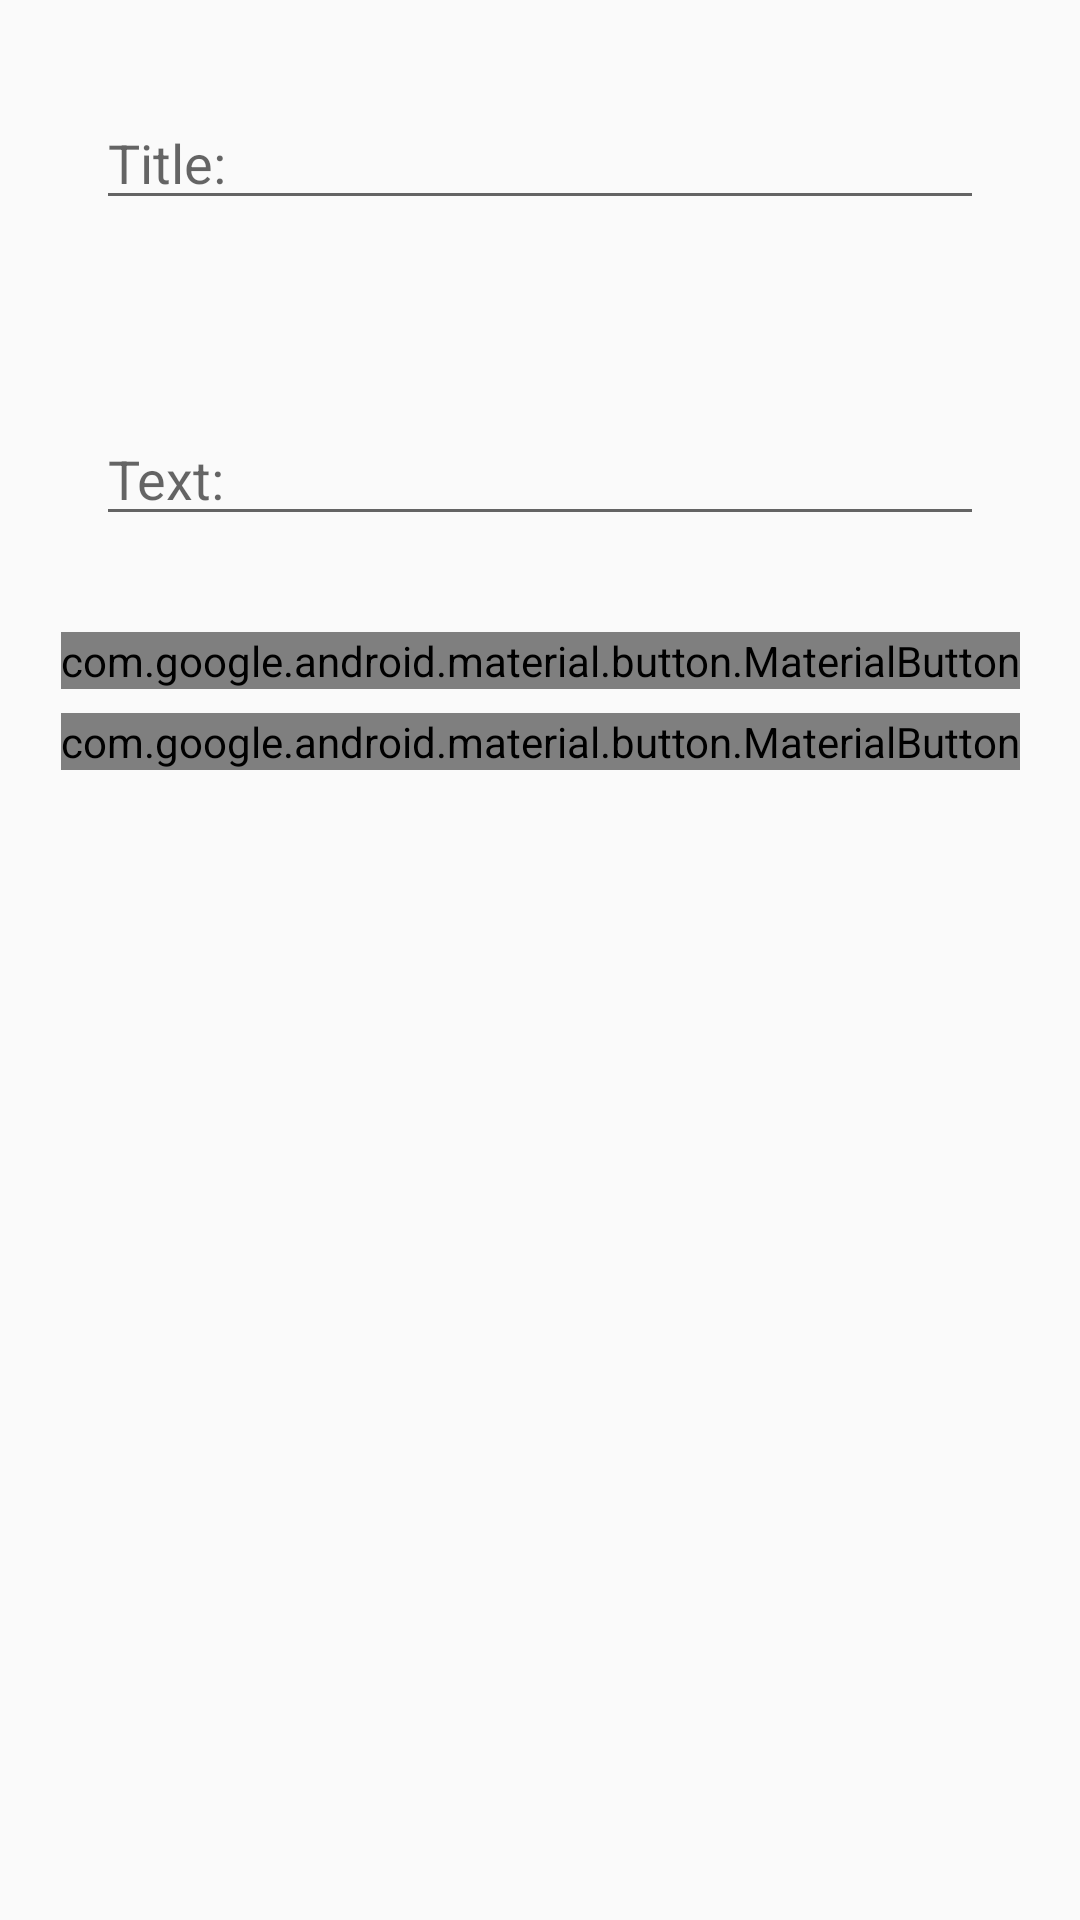

Reconstruct the res/layout file that produces this screen, plus the resources it refers to.
<!-- AndroidManifest.xml: application theme Theme.RetrofitTraining -->
<!-- res/layout/fragment_add_note.xml -->
<?xml version="1.0" encoding="utf-8"?>
<ScrollView xmlns:android="http://schemas.android.com/apk/res/android"
    android:layout_width="match_parent"
    android:layout_height="match_parent"
    xmlns:app="http://schemas.android.com/apk/res-auto"
    android:orientation="vertical">

    <androidx.constraintlayout.widget.ConstraintLayout
        android:layout_width="match_parent"
        android:layout_height="wrap_content">

    <EditText
        android:id="@+id/note_title"
        android:layout_width="match_parent"
        android:layout_height="wrap_content"
        android:layout_marginTop="32dp"
        android:layout_marginBottom="32dp"
        android:layout_marginStart="32dp"
        android:layout_marginEnd="32dp"
        android:hint="Title:"
        app:layout_constraintTop_toTopOf="parent"
        app:layout_constraintStart_toStartOf="parent"
        app:layout_constraintEnd_toEndOf="parent"
        app:layout_constraintBottom_toTopOf="@id/note_text"/>
    <EditText
        android:id="@+id/note_text"
        android:layout_width="match_parent"
        android:layout_height="wrap_content"
        android:layout_marginTop="32dp"
        android:layout_marginBottom="32dp"
        android:layout_marginStart="32dp"
        android:layout_marginEnd="32dp"
        android:hint="Text:"
        app:layout_constraintTop_toBottomOf="@id/note_title"
        app:layout_constraintStart_toStartOf="parent"
        app:layout_constraintEnd_toEndOf="parent"
        app:layout_constraintBottom_toTopOf="@id/btn_add_note"
        />

    <com.google.android.material.button.MaterialButton
        android:layout_width="wrap_content"
        android:layout_height="wrap_content"
        android:id="@+id/btn_add_note"
        app:layout_constraintStart_toStartOf="parent"
        app:layout_constraintEnd_toEndOf="parent"
        app:layout_constraintBottom_toTopOf="@id/btn_back"
        android:layout_marginBottom="8dp"
        android:text="Add"
        android:textAllCaps="false"
        />
    <com.google.android.material.button.MaterialButton
        android:layout_width="wrap_content"
        android:layout_height="wrap_content"
        android:id="@+id/btn_back"
        android:layout_marginBottom="8dp"
        app:layout_constraintStart_toStartOf="parent"
        app:layout_constraintEnd_toEndOf="parent"
        app:layout_constraintBottom_toBottomOf="parent"
        android:text="Back"
        android:textAllCaps="false"
        />
    </androidx.constraintlayout.widget.ConstraintLayout>

</ScrollView>
<!-- resources referenced by this layout -->
<resources>
  <style name="Theme.RetrofitTraining" parent="Theme.AppCompat.Light.NoActionBar">
          
          <item name="colorPrimary">@color/purple_500</item>
          <item name="colorPrimaryDark">@color/purple_700</item>
          <item name="colorAccent">@color/teal_200</item>
          
      </style>
  <!-- not gathered from this repository: default colours our renderer supplied (Android Studio template values) -->
  <color name="purple_500">#FF6200EE</color>
  <color name="purple_700">#FF3700B3</color>
  <color name="teal_200">#FF03DAC5</color>
</resources>
